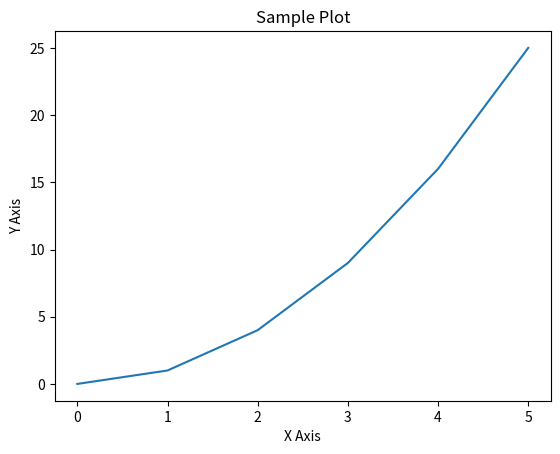

Write Python code to recreate this figure.
import matplotlib.pyplot as plt
x = [0, 1, 2, 3, 4, 5]
y = [0, 1, 4, 9, 16, 25]
plt.plot(x, y)
plt.title('Sample Plot')
plt.xlabel('X Axis')
plt.ylabel('Y Axis')
plt.show()
